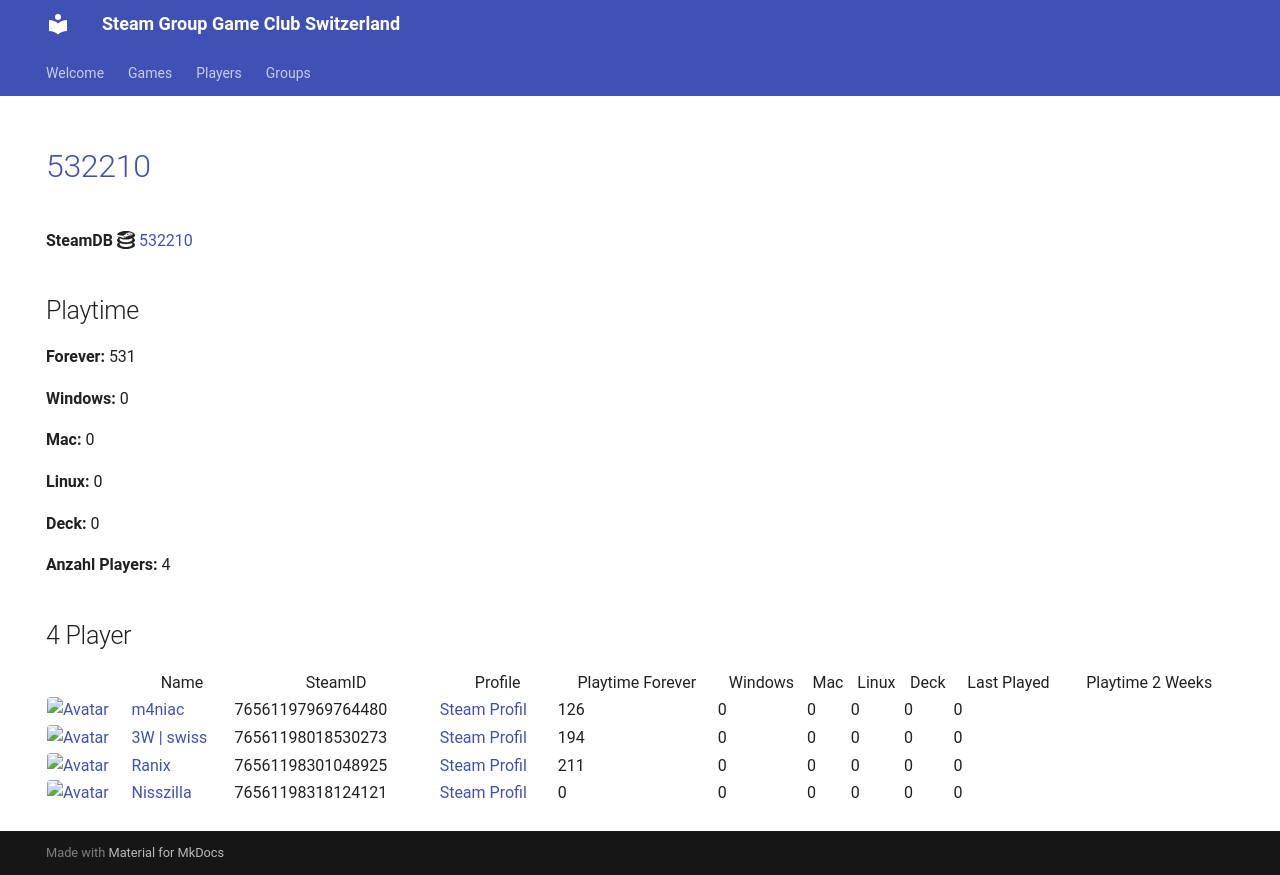

repository: Game-Club-Switzerland/steam.gameclub.ch · page: game/532210/index.html · generator: mkdocs

---
hide:
  - navigation
  - toc
---
# <a href="https://store.steampowered.com/app/532210">532210</a>

**SteamDB :simple-steamdb:** <a href="https://steamdb.info/app/532210">532210</a>

## Playtime

**Forever:** 531

**Windows:** 0

**Mac:** 0

**Linux:** 0

**Deck:** 0

**Anzahl Players:** 4
## 4 Player

<table id="charts-table" class="display" style="width:100%">
            <thead>
                <tr>
                    <th></th>
                    <th>Name</th>
                    <th>SteamID</th>
                    <th>Profile</th>
                    <th>Playtime Forever</th>
                    <th>Windows</th>
                    <th>Mac</th>
                    <th>Linux</th>
                    <th>Deck</th>
                    <th>Last Played</th>
                    <th>Playtime 2 Weeks</th>
                </tr>
            </thead>
            <tbody>
        <tr>
<td><a href="/player/76561198112257105" target="_blank" title="ΠΞΧUS_4202"><img src="https://avatars.steamstatic.com/3bdc59e43871ad009c2d17b8eb58c61d73df17d0_full.jpg" alt="Avatar" style="width:48px;height:48px;border-radius:4px;"></a></td><td><a href="/player/76561198112257105" target="_blank" title="ΠΞΧUS_4202">ΠΞΧUS_4202</a></td><td>76561198112257105</td><td><a href="https://steamcommunity.com/id/NEXUS4202/" target="_blank">Steam Profil</a></td><td>0</td><td>0</td><td>0</td><td>0</td><td>0</td><td>0</td><td></td></tr>
<tr>
<td><a href="/player/76561197969764480" target="_blank" title="m4niac"><img src="https://avatars.steamstatic.com/7d4a07b7909b83ce6e61db85a98ab4e315c3e6b2_full.jpg" alt="Avatar" style="width:48px;height:48px;border-radius:4px;"></a></td><td><a href="/player/76561197969764480" target="_blank" title="m4niac">m4niac</a></td><td>76561197969764480</td><td><a href="https://steamcommunity.com/profiles/76561197969764480/" target="_blank">Steam Profil</a></td><td>126</td><td>0</td><td>0</td><td>0</td><td>0</td><td>0</td><td></td></tr>
<tr>
<td><a href="/player/76561198018530273" target="_blank" title="3W | swiss"><img src="https://avatars.steamstatic.com/321f3e02c465b19dbdf228bc79524eb48a7b8eec_full.jpg" alt="Avatar" style="width:48px;height:48px;border-radius:4px;"></a></td><td><a href="/player/76561198018530273" target="_blank" title="3W | swiss">3W | swiss</a></td><td>76561198018530273</td><td><a href="https://steamcommunity.com/profiles/76561198018530273/" target="_blank">Steam Profil</a></td><td>194</td><td>0</td><td>0</td><td>0</td><td>0</td><td>0</td><td></td></tr>
<tr>
<td><a href="/player/76561198301048925" target="_blank" title="Ranix"><img src="https://avatars.steamstatic.com/f48e9b8d8417021a0558ee2fba57f700d81b0967_full.jpg" alt="Avatar" style="width:48px;height:48px;border-radius:4px;"></a></td><td><a href="/player/76561198301048925" target="_blank" title="Ranix">Ranix</a></td><td>76561198301048925</td><td><a href="https://steamcommunity.com/profiles/76561198301048925/" target="_blank">Steam Profil</a></td><td>211</td><td>0</td><td>0</td><td>0</td><td>0</td><td>0</td><td></td></tr>
</tbody>
</table>
